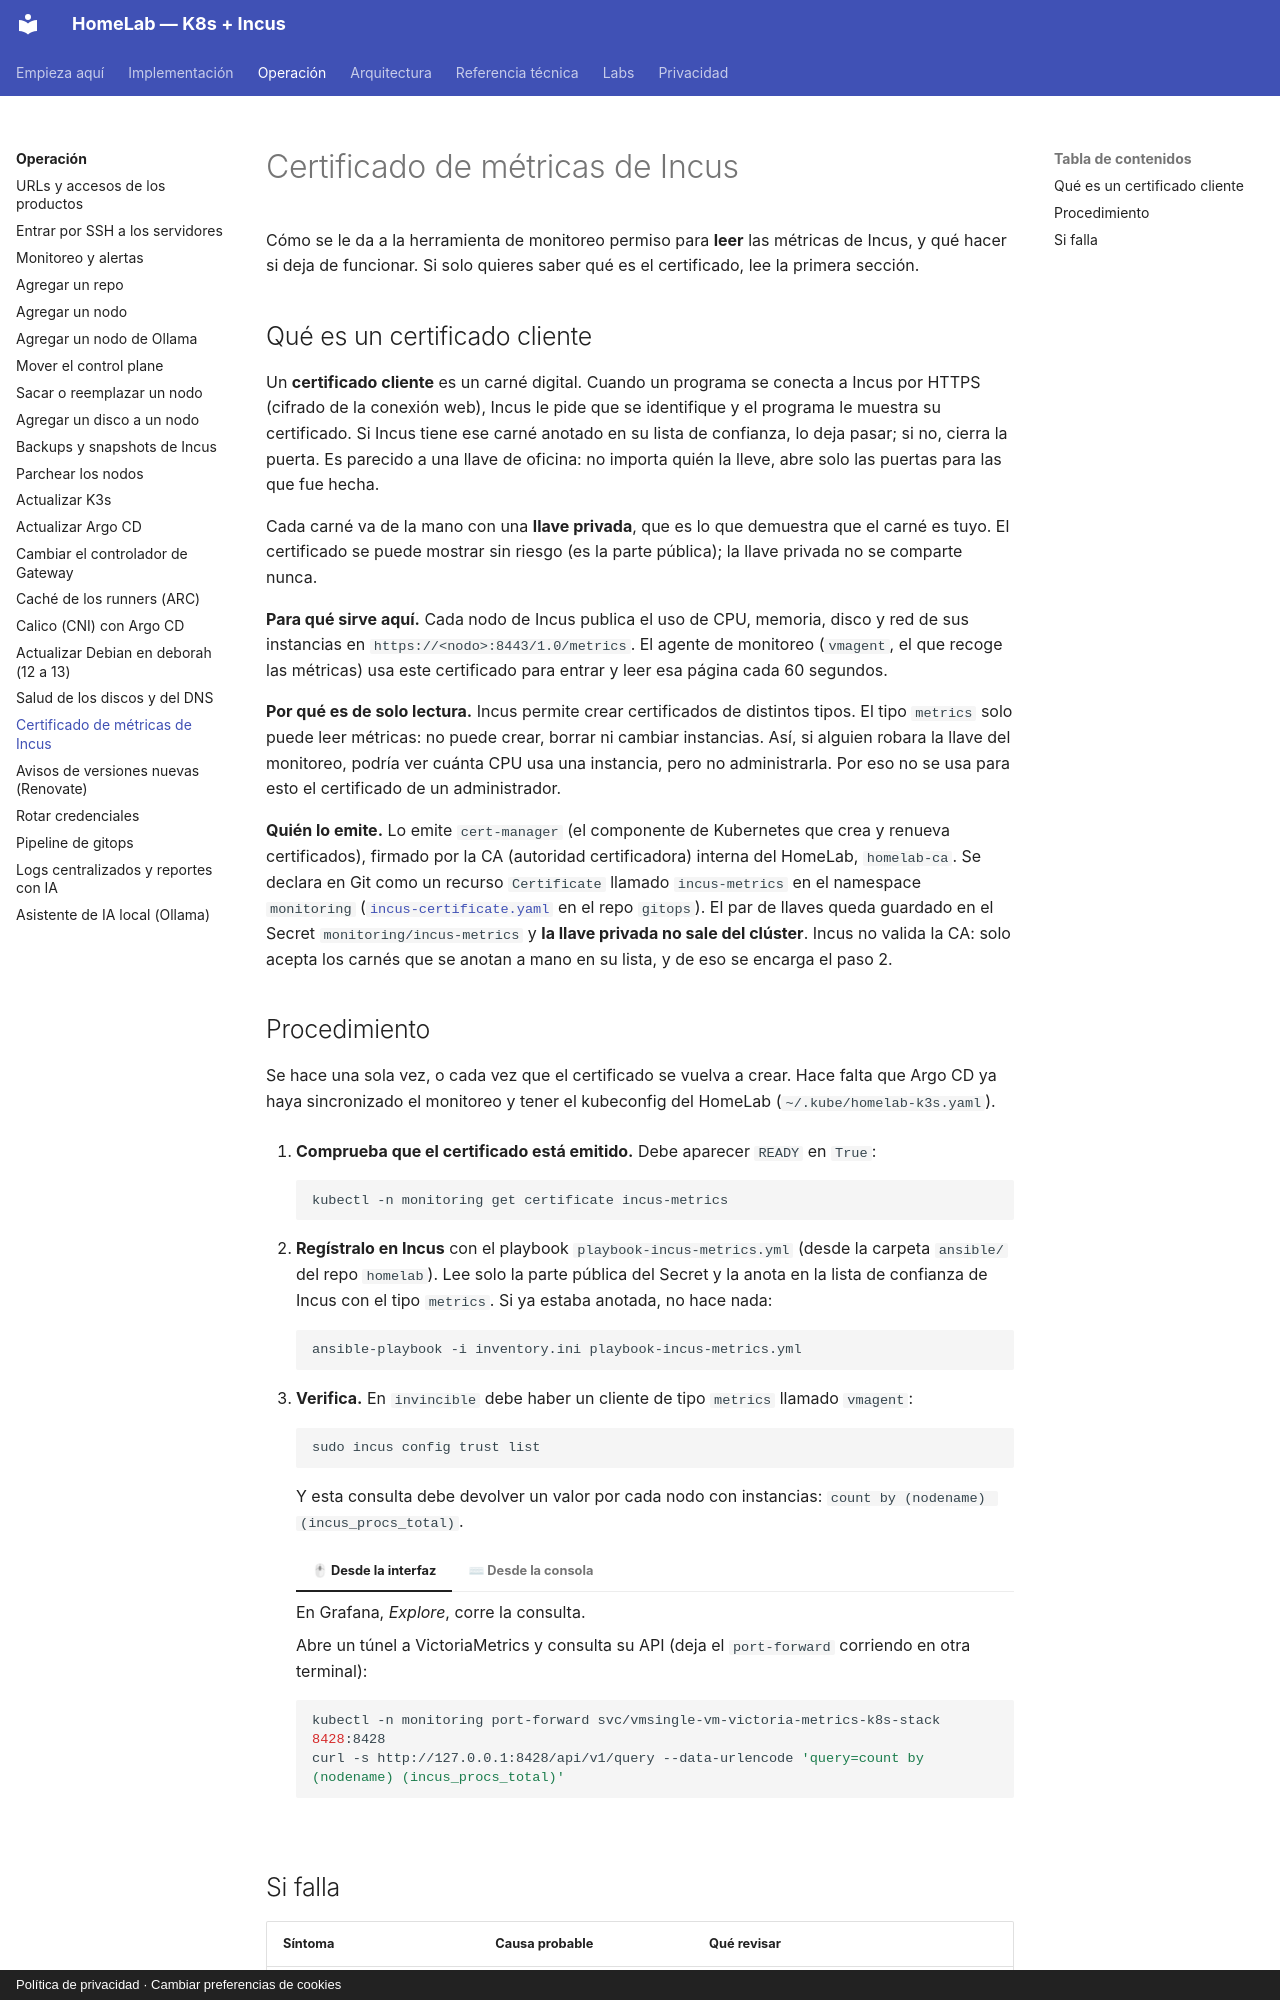

repository: maceosoft/homelab · page: operacion/certificado-metricas-incus/index.html · generator: mkdocs · copyright: Política de privacidad · Cambiar preferencias de cookies

# Certificado de métricas de Incus

Cómo se le da a la herramienta de monitoreo permiso para **leer** las métricas de Incus, y qué hacer si deja de
funcionar. Si solo quieres saber qué es el certificado, lee la primera sección.

## Qué es un certificado cliente

Un **certificado cliente** es un carné digital. Cuando un programa se conecta a Incus por HTTPS (cifrado de la
conexión web), Incus le pide que se identifique y el programa le muestra su certificado. Si Incus tiene ese carné
anotado en su lista de confianza, lo deja pasar; si no, cierra la puerta. Es parecido a una llave de oficina: no importa
quién la lleve, abre solo las puertas para las que fue hecha.

Cada carné va de la mano con una **llave privada**, que es lo que demuestra que el carné es tuyo. El certificado se
puede mostrar sin riesgo (es la parte pública); la llave privada no se comparte nunca.

**Para qué sirve aquí.** Cada nodo de Incus publica el uso de CPU, memoria, disco y red de sus instancias en
`https://<nodo>:8443/1.0/metrics`. El agente de monitoreo (`vmagent`, el que recoge las métricas) usa este certificado para
entrar y leer esa página cada 60 segundos.

**Por qué es de solo lectura.** Incus permite crear certificados de distintos tipos. El tipo `metrics` solo puede leer
métricas: no puede crear, borrar ni cambiar instancias. Así, si alguien robara la llave del monitoreo, podría ver cuánta
CPU usa una instancia, pero no administrarla. Por eso no se usa para esto el certificado de un administrador.

**Quién lo emite.** Lo emite `cert-manager` (el componente de Kubernetes que crea y renueva certificados), firmado por
la CA (autoridad certificadora) interna del HomeLab, `homelab-ca`. Se declara en Git como un recurso `Certificate` llamado
`incus-metrics` en el namespace `monitoring`
([`incus-certificate.yaml`](https://github.com/maceosoft/gitops/blob/main/addons/monitoring/config/scrapes/incus-certificate.yaml)
en el repo `gitops`). El par de llaves queda guardado en el Secret `monitoring/incus-metrics` y **la llave privada no sale
del clúster**. Incus no valida la CA: solo acepta los carnés que se anotan a mano en su lista, y de eso se encarga el
paso 2.

## Procedimiento

Se hace una sola vez, o cada vez que el certificado se vuelva a crear. Hace falta que Argo CD ya haya sincronizado el
monitoreo y tener el kubeconfig del HomeLab (`~/.kube/homelab-k3s.yaml`).

1. **Comprueba que el certificado está emitido.** Debe aparecer `READY` en `True`:

    ```bash
    kubectl -n monitoring get certificate incus-metrics
    ```

2. **Regístralo en Incus** con el playbook `playbook-incus-metrics.yml` (desde la carpeta `ansible/` del repo `homelab`).
   Lee solo la parte pública del Secret y la anota en la lista de confianza de Incus con el tipo `metrics`. Si ya
   estaba anotada, no hace nada:

    ```bash
    ansible-playbook -i inventory.ini playbook-incus-metrics.yml
    ```

3. **Verifica.** En `invincible` debe haber un cliente de tipo `metrics` llamado `vmagent`:

    ```bash
    sudo incus config trust list
    ```

    Y esta consulta debe devolver un valor por cada nodo con instancias: `count by (nodename) (incus_procs_total)`.

    === "🖱 Desde la interfaz"

        En Grafana, *Explore*, corre la consulta.

    === "⌨ Desde la consola"

        Abre un túnel a VictoriaMetrics y consulta su API (deja el `port-forward` corriendo en otra terminal):

        ```bash
        kubectl -n monitoring port-forward svc/vmsingle-vm-victoria-metrics-k8s-stack 8428:8428
        curl -s http://127.0.0.1:8428/api/v1/query --data-urlencode 'query=count by (nodename) (incus_procs_total)'
        ```
